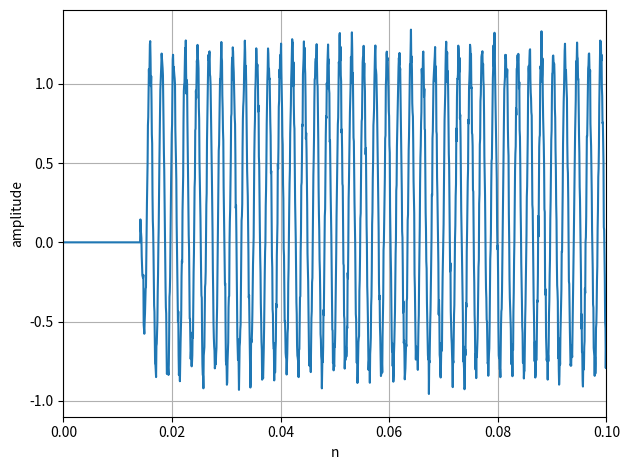

Python code for this plot: (Note: this script raises an exception after producing the figure.)
import numpy as np
import matplotlib.pyplot as plt


# Function to adjust the amplitude of white noise to match the SNR
def adjust_snr(s, x, snr):
    return (x / np.sqrt(np.sum(x**2))) * np.sqrt(np.sum(s**2)) * 10 ** (-snr / 20)


def pad(x, L, S):
    x_pad = np.pad(x, [L - S, L - S])
    re = np.mod(len(x_pad), S)
    if re != 0:
        x_pad = np.pad(x_pad, [0, S - re])
    return x_pad


def frame_div(x, L, S):
    x_pad = pad(x, L, S)
    T = int(np.floor((len(x_pad) - L) / S)) + 1
    x_t = np.zeros((T, L))
    for t in range(T):
        x_t[t] = x_pad[t * S : t * S + L]
    return x_t


def stft(x, L, S, wnd):
    x_t = frame_div(x, L, S)
    T = len(x_t)
    X = np.zeros((T, L // 2 + 1), dtype="complex")
    for t in range(T):
        X[t] = np.fft.rfft(x_t[t] * wnd)
    return X.T


def syn_wnd(wnd, S):
    L = len(wnd)
    Q = L // S
    swnd = np.zeros(L)
    for i in range(L):
        k = i - (Q - 1) * S
        if k < 0:
            k = 0
        swnd[i] = wnd[i] / np.sum(wnd[k : i + (Q - 1) * S] ** 2)
    return swnd


def istft(S, X):
    F, T = X.shape
    N = 2 * (F - 1)
    M = S * (T - 1) + N
    swnd = np.ones(N)
    x = np.zeros(M, dtype="complex")
    z = np.zeros((T, N), dtype="complex")
    for t in range(T):
        z[t] = np.fft.irfft(X[:, t])
        x[t * S : t * S + N] += swnd * z[t]
    return x


A = 1  # 振幅
f = 440  # 周波数 Hz
sec = 1  # 信号の長さ s
sr = 16000  # サンプリング周波数 Hz

t = np.arange(sec * sr) / sr  # サンプリング点の生成
y = A * np.sin(2 * np.pi * f * t)  # 正弦波の生成
x = np.random.rand(round(sr))  # ホワイトノイズの生成
N = sr * sec
adj_x = adjust_snr(y, x, 10)

x_1 = y + adj_x
x_2 = np.zeros(N)
for n in range(N):
    x_2[n] = y[n - 10] + adj_x[n]
x_3 = np.zeros(N)
for n in range(N):
    x_3[n] = y[n - 20] + adj_x[n]

L = 512
S = 256
wnd = np.hanning(L)
x = np.stack([stft(x_1, L, S, wnd), stft(x_2, L, S, wnd), stft(x_3, L, S, wnd)])

M, F, T = x.shape
tau = np.array([0, 10 / sr, 20 / sr])
w = np.zeros((F, M), dtype="complex")
Y = np.zeros((F, T), dtype="complex")
for f in range(F):
    for m in range(M):
        w[f, m] = 1 / M * np.exp(-1j * 2 * np.pi * f * sr / 2 / (F - 1) * tau[m])
    Y[f] = np.conj(w[f]).T @ x[:, f, :]
y = istft(S, Y)

plt.plot(np.arange(sec * y.shape[0]) / y.shape[0], y)
plt.xlabel("n")
plt.ylabel("amplitude")
plt.xlim(0, 0.1)
plt.grid()
plt.tight_layout()
plt.savefig("outputs/07.pdf")
plt.show()

print("success!")
